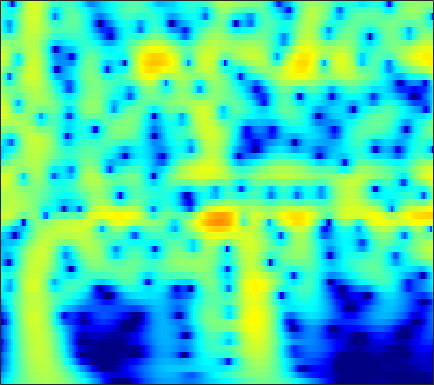

The file beside this chart, header and first rows:
-11.166, -10.051, -8.6613, -7.3752, -6.4729, -5.3496, -4.3132, -3.5904, -2.6983, -1.8858, -1.1503, -0.64833, -0.044194, 0.48671, 0.83752, 1.2428, 1.5774, 1.7825, 1.9955, 2.1398, 2.2156, 2.2282, 2.186, 2.0764
-13.1, -11.91, -10.37, -8.897, -7.839, -6.499, -5.244, -4.361, -3.263, -2.257, -1.347, -0.7258, 0.01885, 0.6682, 1.093, 1.576, 1.965, 2.195, 2.42, 2.552, 2.591, 2.561, 2.441, 2.23
-16.32, -14.66, -12.56, -10.6, -9.229, -7.52, -5.948, -4.856, -3.516, -2.306, -1.224, -0.4949, 0.3672, 1.105, 1.577, 2.1, 2.501, 2.721, 2.91, 2.978, 2.927, 2.811, 2.551, 2.174
-18.03, -16.07, -13.62, -11.37, -9.8, -7.862, -6.091, -4.87, -3.378, -2.041, -0.8543, -0.06236, 0.864, 1.643, 2.131, 2.653, 3.029, 3.215, 3.334, 3.305, 3.13, 2.9, 2.462, 1.872
-16.64, -15.15, -13.12, -11.1, -9.618, -7.723, -5.943, -4.695, -3.156, -1.766, -0.5298, 0.2931, 1.25, 2.045, 2.533, 3.041, 3.383, 3.53, 3.579, 3.458, 3.167, 2.835, 2.24, 1.467
-20.27, -18.02, -15.16, -12.51, -10.66, -8.385, -6.325, -4.915, -3.208, -1.693, -0.3656, 0.5077, 1.51, 2.328, 2.821, 3.317, 3.631, 3.745, 3.736, 3.542, 3.163, 2.756, 2.05, 1.155
-22.5, -19.66, -16.22, -13.14, -11.06, -8.577, -6.37, -4.878, -3.09, -1.516, -0.1487, 0.7434, 1.757, 2.571, 3.052, 3.52, 3.793, 3.868, 3.799, 3.537, 3.081, 2.613, 1.82, 0.8357
-17.52, -15.94, -13.72, -11.47, -9.808, -7.698, -5.73, -4.354, -2.66, -1.141, 0.1899, 1.06, 2.042, 2.821, 3.27, 3.688, 3.899, 3.921, 3.772, 3.419, 2.865, 2.32, 1.424, 0.3398
-16.87, -15.63, -13.64, -11.47, -9.82, -7.669, -5.622, -4.175, -2.39, -0.7983, 0.5805, 1.469, 2.457, 3.219, 3.641, 4.006, 4.143, 4.095, 3.829, 3.336, 2.615, 1.93, 0.8285, -0.4778
-27.12, -25.45, -19.97, -15.14, -12.2, -8.928, -6.176, -4.367, -2.257, -0.4668, 1.023, 1.957, 2.97, 3.726, 4.126, 4.439, 4.498, 4.374, 3.982, 3.324, 2.392, 1.506, 0.06223, -1.697
-19.64, -18.7, -16.15, -12.93, -10.62, -7.87, -5.407, -3.727, -1.742, -0.06018, 1.334, 2.206, 3.151, 3.849, 4.208, 4.468, 4.475, 4.315, 3.877, 3.174, 2.187, 1.247, -0.2944, -2.206
-14.52, -13.04, -10.99, -8.976, -7.561, -5.751, -3.987, -2.724, -1.188, 0.1528, 1.304, 2.043, 2.854, 3.452, 3.759, 3.978, 3.978, 3.833, 3.451, 2.849, 2.035, 1.286, 0.1151, -1.246
-11.31, -10.11, -8.521, -7.091, -6.089, -4.716, -3.301, -2.28, -1.03, 0.1055, 1.126, 1.797, 2.534, 3.072, 3.345, 3.535, 3.527, 3.389, 3.036, 2.504, 1.819, 1.219, 0.3279, -0.6379
-8.422, -8.004, -7.452, -6.857, -6.24, -5.114, -3.779, -2.747, -1.381, -0.06094, 1.132, 1.895, 2.712, 3.301, 3.589, 3.758, 3.683, 3.47, 2.988, 2.297, 1.431, 0.6923, -0.3503, -1.372
-6.914, -7.815, -9.604, -11.61, -12.3, -10.61, -7.356, -5.063, -2.419, -0.2087, 1.536, 2.557, 3.595, 4.314, 4.643, 4.793, 4.608, 4.255, 3.485, 2.343, 0.7898, -0.6585, -2.962, -5.54
-5.736, -6.786, -8.364, -10.37, -11.46, -10.05, -7.092, -4.944, -2.3, -0.09412, 1.616, 2.644, 3.73, 4.475, 4.804, 4.956, 4.773, 4.399, 3.559, 2.299, 0.5552, -1.139, -4.051, -7.813
-5.355, -5.657, -5.986, -6.23, -5.979, -5.138, -4.145, -3.225, -1.724, -0.2686, 1.001, 1.858, 2.84, 3.555, 3.908, 4.145, 4.11, 3.89, 3.346, 2.53, 1.461, 0.514, -0.87, -2.253
-7.393, -8.048, -8.875, -8.985, -8.463, -7.405, -5.996, -4.645, -2.792, -1.216, 0.2012, 1.171, 2.242, 3.05, 3.511, 3.91, 4.055, 4.006, 3.742, 3.251, 2.548, 1.905, 0.9094, -0.2316
-10.69, -12.74, -16.59, -25.1, -24.07, -15.04, -10.18, -7.326, -4.523, -2.435, -0.6226, 0.5248, 1.744, 2.709, 3.286, 3.836, 4.138, 4.218, 4.125, 3.799, 3.256, 2.709, 1.786, 0.6419
-10.12, -10.69, -11.7, -12.1, -11.2, -9.997, -8.108, -6.329, -4.435, -2.716, -1.031, 0.01624, 1.212, 2.265, 2.897, 3.541, 3.987, 4.176, 4.222, 4.044, 3.631, 3.146, 2.275, 1.126
-10.42, -10.08, -9.872, -9.072, -8.599, -8.151, -6.897, -5.965, -4.888, -3.43, -2.004, -1.059, 0.1844, 1.315, 2.027, 2.822, 3.442, 3.768, 4.014, 4.052, 3.861, 3.559, 2.95, 2.07
-11.97, -11.33, -10.59, -10.32, -10.9, -10.82, -10.03, -9.712, -8.548, -6.552, -4.941, -3.736, -2.072, -0.7064, 0.1954, 1.283, 2.137, 2.64, 3.158, 3.469, 3.584, 3.569, 3.37, 3.002
-9.388, -9.672, -10.27, -12.47, -14.25, -17.5, -25.94, -23.74, -15.92, -11.33, -8.773, -6.932, -4.782, -3.099, -1.941, -0.5698, 0.5258, 1.208, 1.957, 2.491, 2.869, 3.066, 3.202, 3.246
-4.143, -4.629, -6.102, -7.038, -8.394, -11.01, -11.52, -13.03, -11.91, -11.4, -10.6, -8.992, -7.076, -4.955, -3.344, -1.721, -0.4366, 0.3398, 1.048, 1.586, 2.005, 2.228, 2.554, 2.851
1.532, 1.392, 0.8545, 0.3592, -0.7467, -1.517, -3.305, -4.761, -6.724, -12.22, -22.4, -18.82, -9.041, -4.807, -2.62, -0.9342, -0.002483, 0.2894, 0.2023, -0.06556, -0.2653, -0.2013, 0.3379, 1.078
3.581, 3.914, 4.278, 3.853, 3.777, 3.154, 2.25, 1.725, 0.1608, -0.4929, -1.605, -1.354, -1.075, -0.2208, 0.117, 0.1855, -0.2843, -1.256, -3.317, -7.211, -14.64, -16.24, -8.754, -5.087
2.072, 2.706, 3.229, 3.538, 3.669, 3.409, 3.321, 2.894, 2.606, 2.086, 1.77, 1.51, 1.173, 0.866, 0.5054, -0.09401, -1.044, -1.966, -3.555, -5.387, -6.956, -7.486, -7.325, -6.894
1.361, 1.969, 2.463, 2.947, 2.965, 3.1, 2.939, 2.811, 2.632, 2.263, 2.017, 1.68, 1.374, 0.8772, 0.5447, -0.03132, -0.6951, -1.25, -2.085, -2.904, -3.708, -4.195, -4.894, -5.528
1.865, 2.229, 2.579, 2.769, 2.729, 2.757, 2.454, 2.356, 1.975, 1.71, 1.346, 1.119, 0.8516, 0.5342, 0.3215, -0.05084, -0.4497, -0.8088, -1.323, -1.905, -2.522, -3.005, -3.661, -4.311
3.113, 3.255, 3.361, 3.152, 3.047, 2.569, 2.082, 1.591, 0.8574, 0.3185, -0.2024, -0.29, -0.4185, -0.2539, -0.2133, -0.1508, -0.2376, -0.3973, -0.7341, -1.246, -1.865, -2.414, -3.106, -3.825
4.651, 4.683, 4.518, 4.206, 3.773, 2.882, 1.722, 0.4427, -1.363, -3.745, -5.062, -5.027, -3.513, -1.845, -0.8545, 0.06768, 0.4949, 0.5468, 0.2435, -0.3953, -1.371, -2.261, -3.636, -4.943
4.639, 4.734, 4.672, 4.485, 3.991, 3.297, 1.855, 0.638, -2.162, -5.788, -10.33, -8.956, -4.598, -1.595, -0.08351, 1.148, 1.714, 1.749, 1.319, 0.3361, -1.258, -2.957, -6.148, -11.01
1.016, 1.411, 1.886, 2.128, 2.175, 2.103, 1.757, 1.413, 0.7933, 0.2492, 0.08622, 0.1465, 0.6771, 1.297, 1.786, 2.187, 2.317, 2.169, 1.664, 0.7118, -0.6832, -2.037, -4.216, -6.643
-4.955, -3.806, -2.474, -1.596, -0.8281, -0.3489, 0.3058, 0.4577, 0.9315, 1.126, 1.528, 1.721, 2.11, 2.391, 2.584, 2.694, 2.646, 2.48, 2.069, 1.447, 0.6089, -0.09643, -1.159, -2.179
-10.35, -8.254, -6.458, -4.99, -4.104, -3.067, -2.112, -1.387, -0.5055, 0.3755, 1.053, 1.595, 2.115, 2.575, 2.778, 2.966, 2.974, 2.882, 2.605, 2.189, 1.642, 1.146, 0.4315, -0.3454
-10.04, -9.393, -8.678, -7.971, -7.72, -6.564, -5.423, -4.023, -2.529, -0.8965, 0.3226, 1.181, 2.015, 2.677, 3.017, 3.309, 3.416, 3.379, 3.198, 2.855, 2.388, 1.941, 1.264, 0.4683
-7.694, -8.352, -9.684, -12.64, -15.86, -17.56, -11.51, -7.548, -4.166, -1.66, 0.2351, 1.232, 2.333, 3.031, 3.438, 3.723, 3.831, 3.792, 3.608, 3.273, 2.785, 2.34, 1.581, 0.6729
-3.9, -4.268, -5.324, -6.694, -7.623, -7.417, -5.908, -4.079, -1.915, -0.2261, 1.214, 1.933, 2.72, 3.182, 3.376, 3.462, 3.377, 3.238, 2.948, 2.587, 2.125, 1.71, 1.025, 0.1462
0.4034, 0.2869, -0.02661, -0.1563, -0.3649, -0.2124, 0.2083, 0.4436, 1.152, 1.638, 2.071, 2.335, 2.406, 2.36, 2.103, 1.675, 1.099, 0.6489, 0.1243, -0.2526, -0.4619, -0.6157, -0.8415, -1.274
3.417, 3.233, 3.023, 2.82, 2.609, 2.365, 2.345, 2.13, 2.199, 2.153, 1.996, 1.948, 1.5, 0.8753, 0.103, -1.297, -3.187, -4.895, -6.756, -6.991, -5.622, -4.547, -3.466, -2.965
5.086, 4.791, 4.402, 3.736, 3.333, 2.517, 1.783, 1.474, 0.9641, 0.986, 0.9527, 0.9179, 0.7758, 0.1355, -0.5597, -2.205, -4.841, -7.706, -12.94, -12.44, -7.919, -5.605, -3.811, -2.909
5.382, 5.101, 4.292, 3.167, 1.978, 0.2271, -2.271, -3.875, -5.12, -4.128, -2.112, -1.111, 0.03603, 0.5345, 0.5506, 0.2741, -0.3596, -0.8844, -1.419, -1.608, -1.381, -1.117, -0.8633, -0.8251
4.231, 3.832, 2.921, 1.677, 0.3975, -2.113, -5.252, -8.741, -12.13, -8.119, -4.026, -2.169, -0.418, 0.7821, 1.253, 1.623, 1.755, 1.698, 1.542, 1.349, 1.101, 0.8712, 0.5272, 0.02203
2.549, 2.086, 1.488, 0.6467, 0.05401, -0.867, -1.828, -2.098, -2.228, -1.893, -1.023, -0.2309, 0.6142, 1.33, 1.752, 2.063, 2.189, 2.161, 1.964, 1.633, 1.152, 0.713, 0.01381, -0.8061
1.031, 0.5723, -0.11, -0.6696, -1.123, -1.114, -1.025, -0.9381, -0.3124, 0.2673, 0.8111, 1.374, 1.946, 2.347, 2.616, 2.772, 2.711, 2.562, 2.193, 1.614, 0.8667, 0.2092, -0.8381, -1.998
-0.2554, -1.469, -3.448, -5.051, -5.419, -4.702, -2.882, -1.82, -0.3933, 0.9277, 1.909, 2.456, 3.143, 3.598, 3.753, 3.824, 3.646, 3.336, 2.716, 1.844, 0.7392, -0.2528, -1.712, -3.33
-0.1988, -2.338, -6.442, -13.86, -17.94, -9.605, -4.798, -2.636, -0.7121, 0.9482, 2.287, 2.951, 3.754, 4.33, 4.52, 4.546, 4.291, 3.871, 3.002, 1.799, 0.2254, -1.238, -3.531, -6.181
2.136, 1.105, -0.6453, -2.054, -2.604, -3.087, -2.872, -2.096, -1.298, -0.29, 1.061, 2.075, 3.081, 3.829, 4.227, 4.342, 4.063, 3.61, 2.64, 1.214, -0.7029, -2.468, -5.413, -9.346
4.402, 3.685, 2.431, 0.9651, -0.0313, -2.047, -4.781, -6.3, -7.402, -5.413, -2.019, 0.08266, 1.915, 3.157, 3.808, 4.103, 3.893, 3.456, 2.486, 1.059, -0.8284, -2.464, -4.898, -7.601
5.022, 4.301, 3.354, 2.061, 0.7889, -1.192, -3.823, -6.466, -8.174, -5.549, -2.193, -0.113, 1.718, 2.89, 3.409, 3.682, 3.464, 2.982, 1.953, 0.4773, -1.457, -3.209, -5.926, -8.827
3.518, 3.203, 2.605, 1.959, 1.307, 0.4745, -0.1462, -0.2623, -0.3191, 0.03804, 0.7369, 1.42, 2.209, 2.749, 2.911, 2.91, 2.565, 2.05, 0.9948, -0.511, -2.492, -4.365, -7.565, -12.06
1.315, 1.194, 0.8317, 0.4996, 0.4204, 0.3177, 0.3167, 0.4659, 0.8641, 1.353, 1.847, 2.156, 2.587, 2.87, 2.954, 2.831, 2.444, 1.981, 1.101, -0.08104, -1.564, -2.88, -4.852, -6.923
-1.353, -1.896, -2.429, -2.844, -2.826, -2.375, -1.641, -1.091, -0.0773, 0.9254, 1.794, 2.286, 2.817, 3.166, 3.317, 3.283, 3.011, 2.652, 1.999, 1.161, 0.1579, -0.672, -1.81, -2.882
-4.528, -5.884, -8.226, -10.77, -11.97, -9.676, -6.185, -4.109, -1.894, -0.1316, 1.28, 2.156, 2.969, 3.499, 3.711, 3.802, 3.647, 3.371, 2.813, 2.063, 1.169, 0.457, -0.5014, -1.415
-5.627, -6.812, -9.351, -12.53, -13.49, -10.86, -7.102, -4.745, -2.3, -0.3508, 1.215, 2.211, 3.192, 3.856, 4.136, 4.275, 4.128, 3.838, 3.194, 2.272, 1.106, 0.09371, -1.373, -2.806
-4.13, -4.803, -5.5, -5.987, -6.244, -5.767, -4.585, -3.267, -1.631, -0.03103, 1.404, 2.31, 3.364, 4.113, 4.478, 4.646, 4.475, 4.119, 3.334, 2.162, 0.5405, -1.049, -3.817, -7.647
-3.701, -4.403, -5.524, -6.591, -7.192, -7.474, -6.671, -5.289, -3.139, -1.037, 0.8017, 1.916, 3.174, 4.065, 4.51, 4.766, 4.656, 4.325, 3.567, 2.424, 0.871, -0.5806, -2.926, -5.702
-4.353, -5.373, -7.391, -10.44, -13.87, -23.82, -17.48, -11.19, -6.035, -2.586, -0.06584, 1.401, 2.868, 3.889, 4.373, 4.704, 4.665, 4.405, 3.75, 2.779, 1.534, 0.4678, -1.037, -2.46
